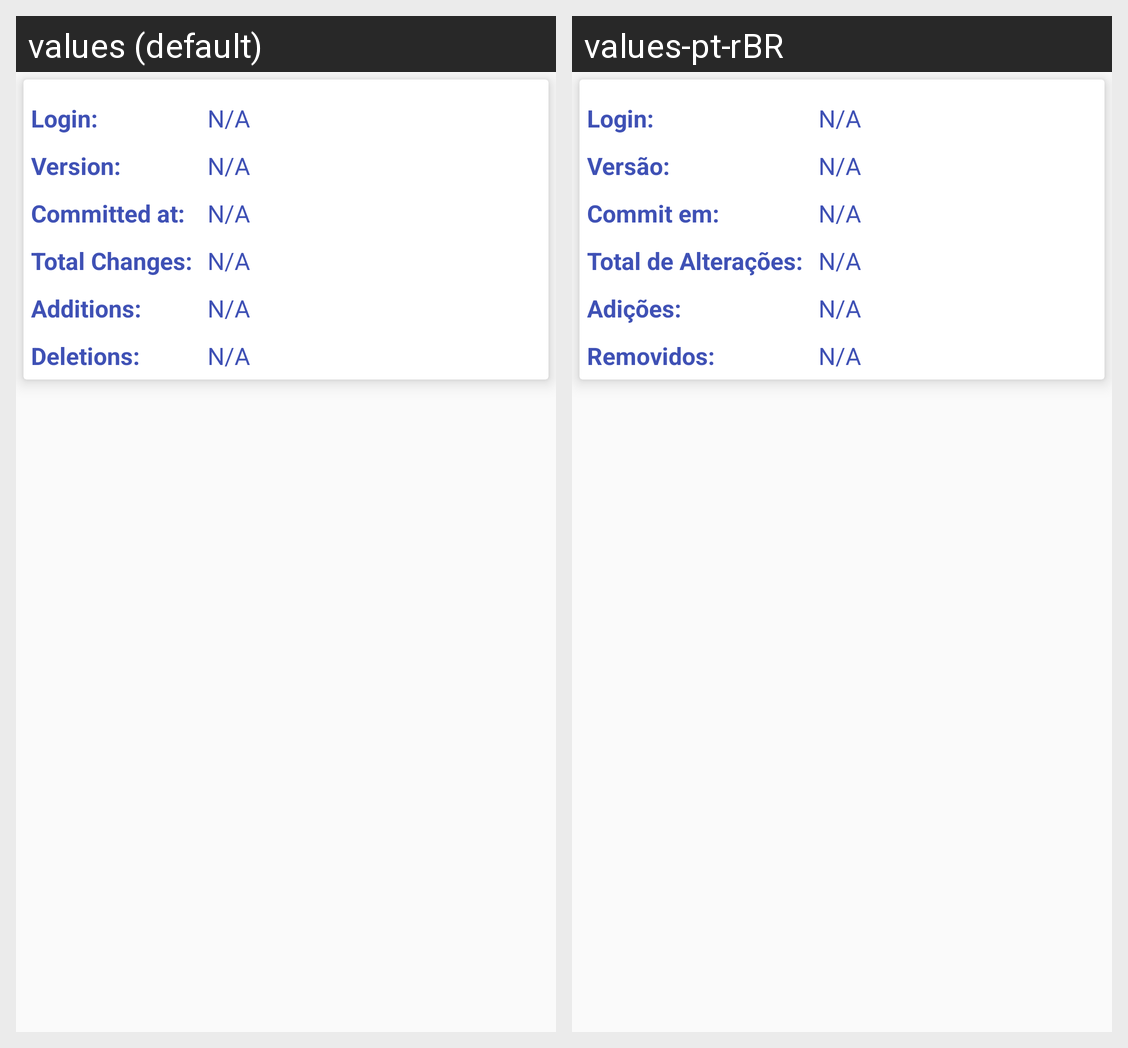

The Android screen above is rendered under two locales of the same app. Produce the string resources it draws, with the default and per-locale values.
Android screen res/layout/gist_detail_history_tab_fragment.xml rendered under 2 locales, left to right: values (default), values-pt-rBR. Device: Nexus 5 (rendered at 1080×1920; each locale shown at half size, 540×960, under a caption strip naming it); theme AppTheme.
Strings drawn on this screen, with the default value and each locale's value (text and hints the layout hard-codes, and strings that could not be matched under every locale, appear in the picture but are not listed):

gist_detail_login
  values: Login:
  values-pt-rBR: Login:

not_available
  values: N/A
  values-pt-rBR: N/A

gist_detail_history_version
  values: Version:
  values-pt-rBR: Versão:

gist_detail_history_committed_at
  values: Committed at:
  values-pt-rBR: Commit em:

gist_detail_history_total_changes
  values: Total Changes:
  values-pt-rBR: Total de Alterações:

gist_detail_history_additions
  values: Additions:
  values-pt-rBR: Adições:

gist_detail_history_deletions
  values: Deletions:
  values-pt-rBR: Removidos:
